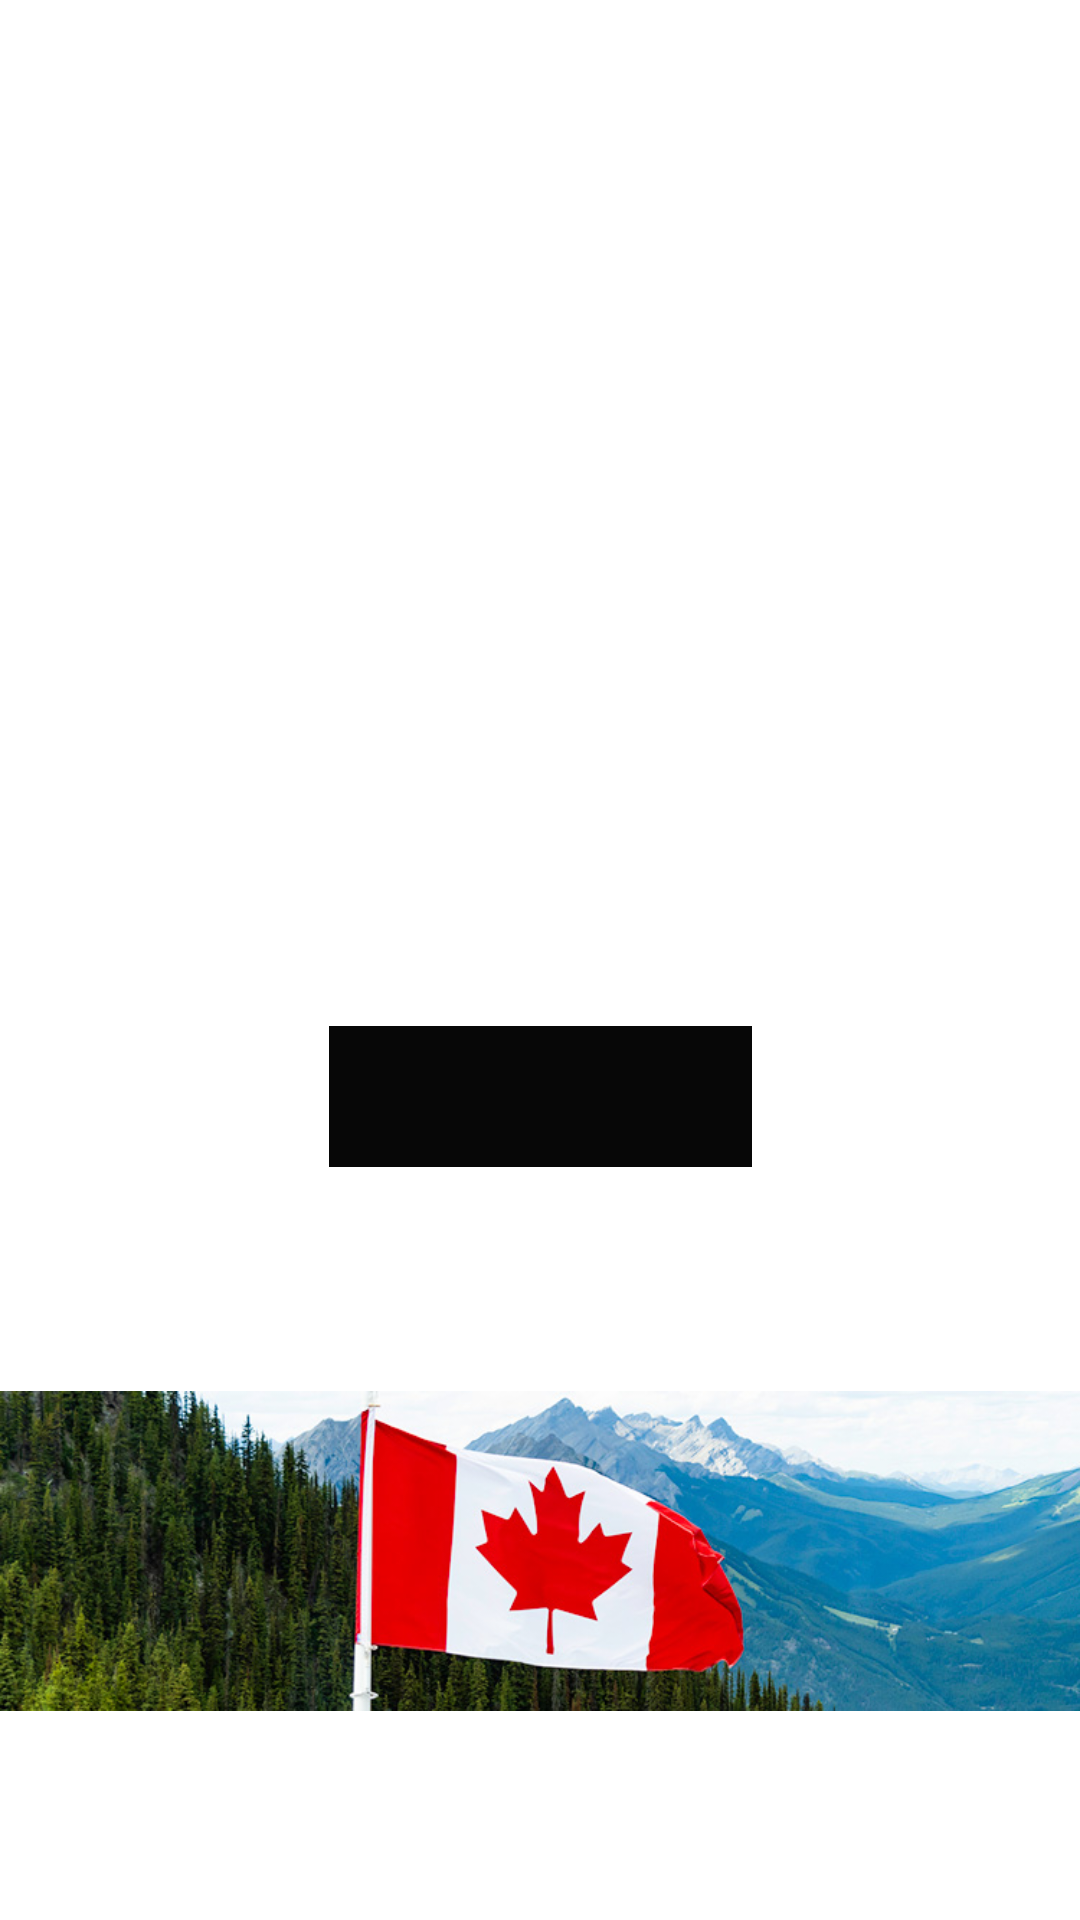

Android layout source for this screen:
<!-- AndroidManifest.xml: application theme Theme.TaksimLayout6 -->
<!-- res/layout/fragment_second.xml -->
<?xml version="1.0" encoding="utf-8"?>
<androidx.constraintlayout.widget.ConstraintLayout xmlns:android="http://schemas.android.com/apk/res/android"
    xmlns:app="http://schemas.android.com/apk/res-auto"
    xmlns:tools="http://schemas.android.com/tools"
    android:layout_width="match_parent"
    android:layout_height="match_parent"
    tools:context=".IslamActivity6">

    <ProgressBar
        android:id="@+id/progressBar"
        style="?android:attr/progressBarStyleHorizontal"
        android:layout_width="141dp"
        android:layout_height="47dp"
        android:layout_marginStart="135dp"
        android:layout_marginTop="342dp"
        android:layout_marginEnd="135dp"
        android:background="#070707"
        android:indeterminate="true"
        android:progress="10"
        app:layout_constraintEnd_toEndOf="parent"
        app:layout_constraintStart_toStartOf="parent"
        app:layout_constraintTop_toTopOf="parent" />

    <ImageButton
        android:id="@+id/imageButton"
        android:layout_width="wrap_content"
        android:layout_height="wrap_content"
        android:layout_marginTop="53dp"
        android:layout_marginBottom="48dp"
        app:layout_constraintBottom_toBottomOf="parent"
        app:layout_constraintEnd_toEndOf="parent"
        app:layout_constraintHorizontal_bias="0.0"
        app:layout_constraintStart_toStartOf="parent"
        app:layout_constraintTop_toBottomOf="@+id/progressBar"
        app:srcCompat="@drawable/canada_flag" />

</androidx.constraintlayout.widget.ConstraintLayout>
<!-- resources referenced by this layout -->
<resources>
  <!-- drawable canada_flag: jpg bitmap (drawable, 100549 bytes) -->
  <style name="Theme.TaksimLayout6" parent="Theme.MaterialComponents.DayNight.DarkActionBar">
          
          <item name="colorPrimary">@color/purple_200</item>
          <item name="colorPrimaryVariant">@color/purple_700</item>
          <item name="colorOnPrimary">@color/black</item>
          
          <item name="colorSecondary">@color/teal_200</item>
          <item name="colorSecondaryVariant">@color/teal_200</item>
          <item name="colorOnSecondary">@color/black</item>
          
          <item name="android:statusBarColor">?attr/colorPrimaryVariant</item>
          
      </style>
  <color name="purple_200">#FFBB86FC</color>
  <color name="purple_700">#FF3700B3</color>
  <color name="black">#FF000000</color>
  <color name="teal_200">#FF03DAC5</color>
</resources>
